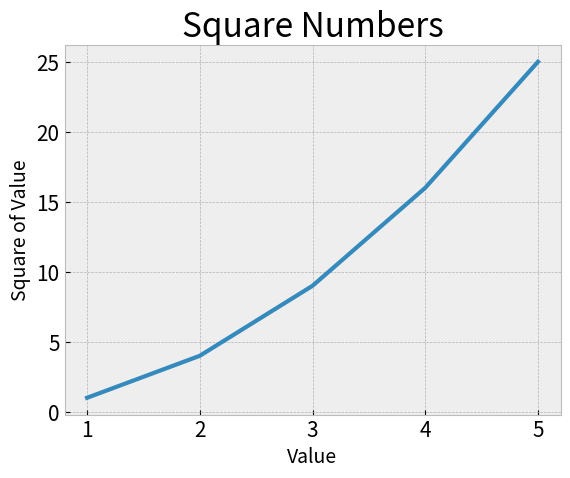

Recreate this plot in Python.
"""
  class to plot a simple line graph using the square number sequence.

"""
import matplotlib.pyplot as plt


input_values = [1, 2, 3, 4, 5]
squares = [1, 4, 9, 16, 25]

plt.style.use('bmh')
fig, ax = plt.subplots()

ax.plot(input_values, squares, linewidth=3)

# Set chart title and label axes.
ax.set_title("Square Numbers", fontsize=24)
ax.set_xlabel("Value", fontsize=14)
ax.set_ylabel("Square of Value", fontsize=14)

# Set size of tick labels.
ax.tick_params(labelsize=15)

plt.show()